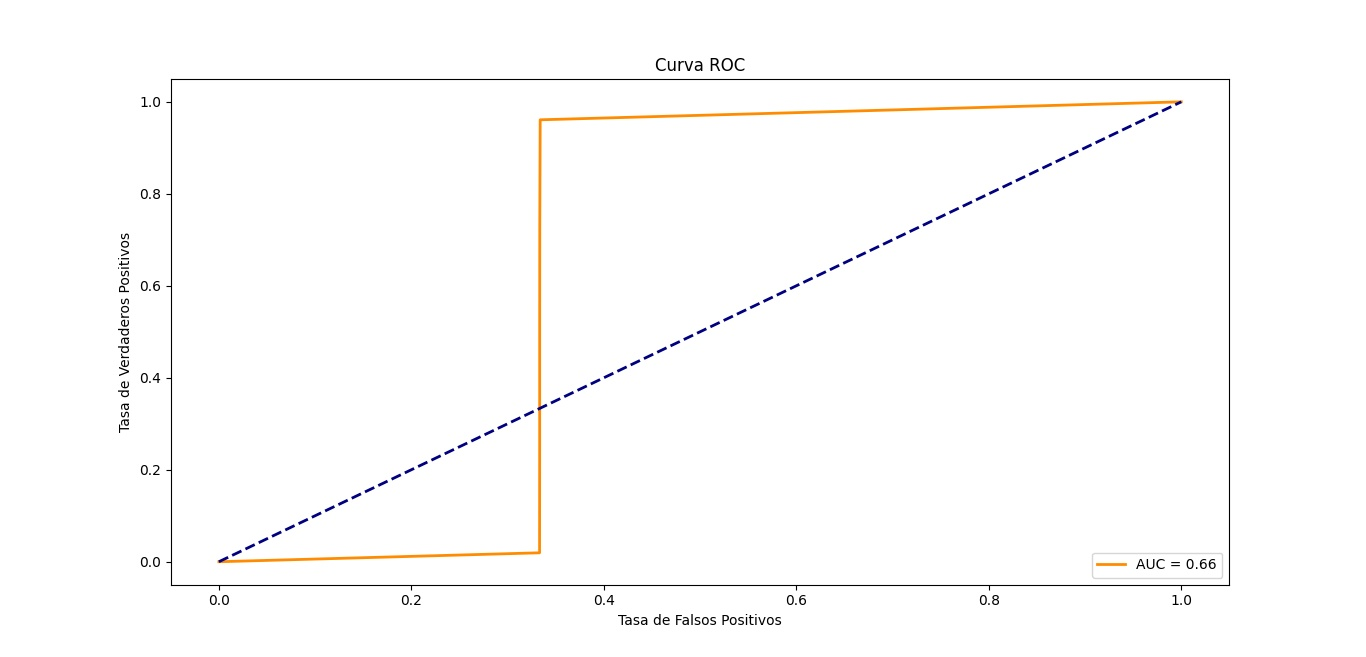

The file beside this chart, header and first rows:
Emociones; Experto
1; 1
2; 1
3; 1
4; 1
5; 1
6; 1
7; 1
1; 1
2; 1
3; 1
4; 1
5; 1
6; 1
7; 1
1; 1
2; 1
3; 1
4; 1
5; 1
6; 1
7; 1
1; 1
2; 1
3; 1
4; 1
5; 1
6; 1
7; 1
1; 1
2; 1
3; 1
4; 1
5; 1
6; 1
7; 1
1; 1
2; 1
3; 0
4; 0
5; 1
6; 1
7; 0
1; 0
2; 0
3; 1
4; 1
5; 1
6; 1
7; 0
1; 0
2; 0
3; 1
4; 1
5; 1
6; 1
7; 0
1; 0
2; 0
3; 1
4; 1
... 23,866 more rows
